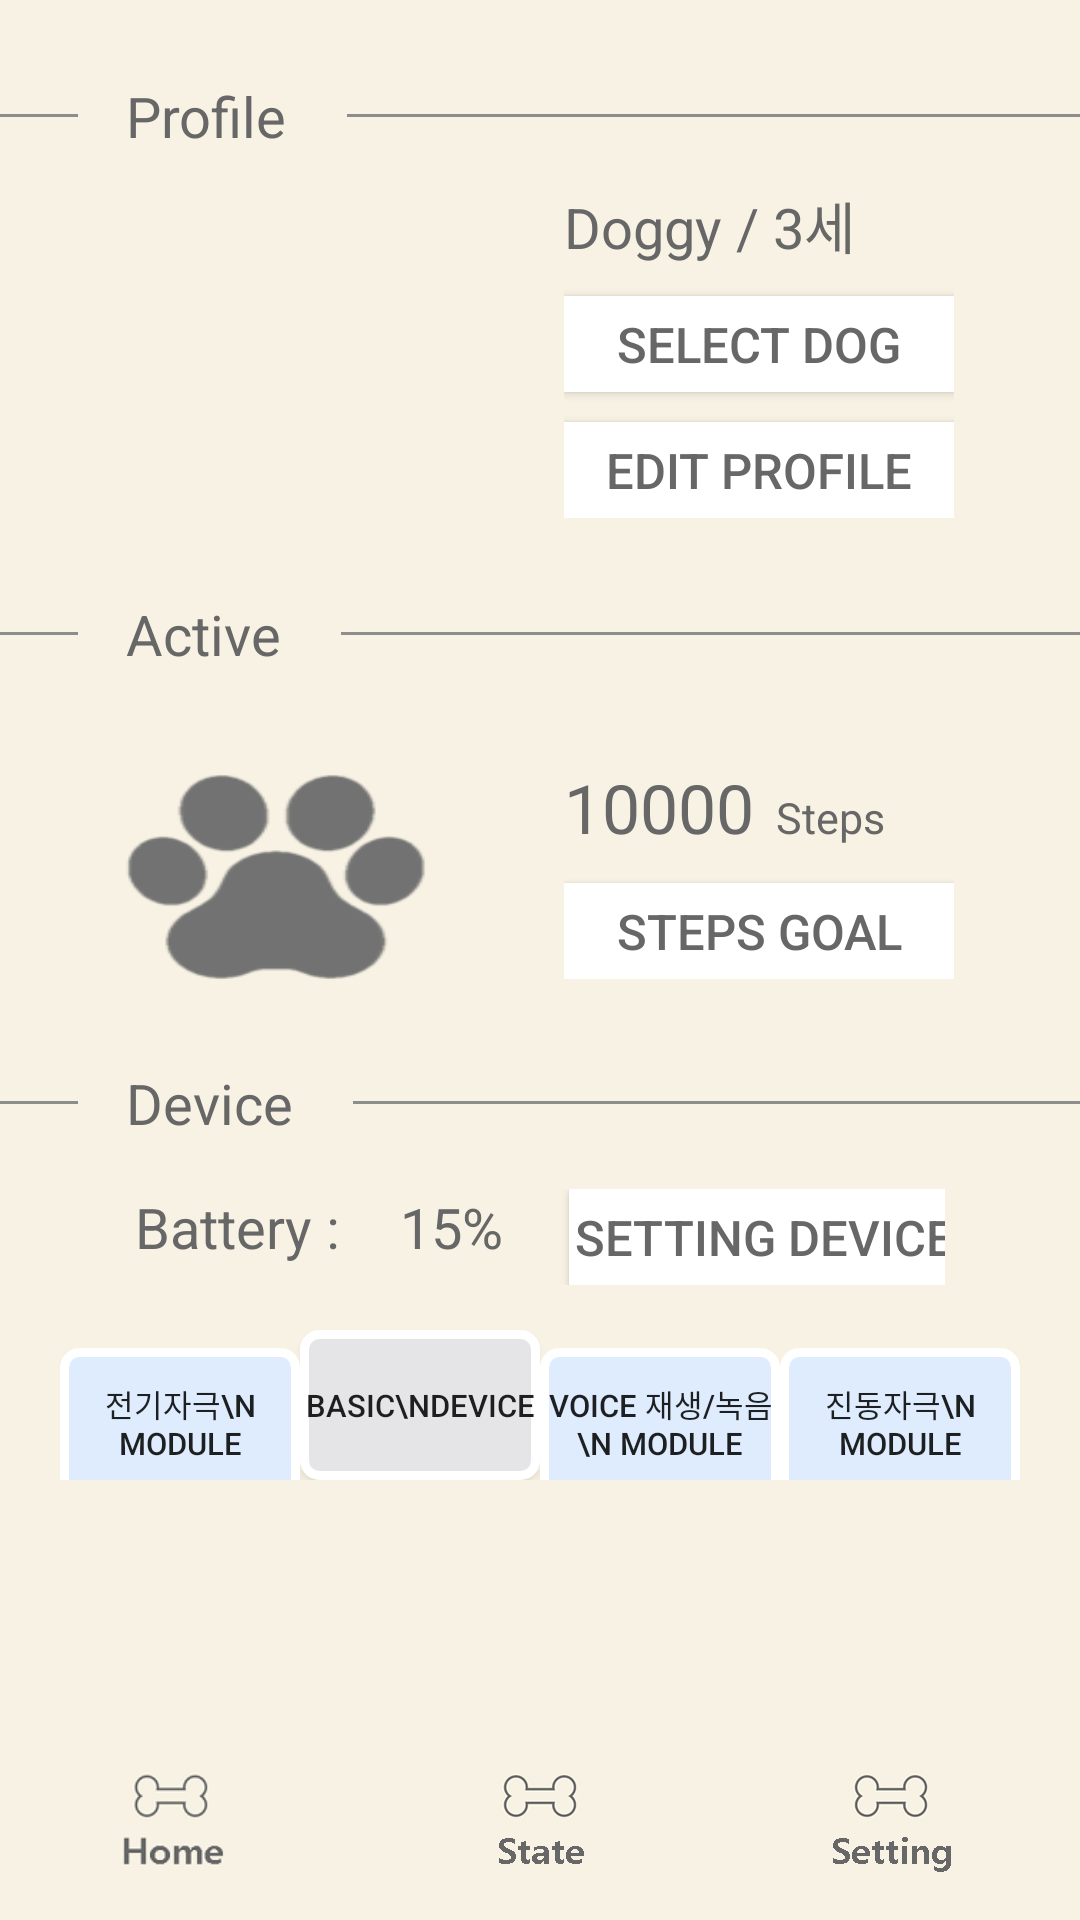

Here is an Android app screen rendered from its layout file. Give the layout XML and the strings, colors and styles it references.
<!-- AndroidManifest.xml: application theme AppBaseTheme -->
<!-- res/layout/activity_setting.xml -->
<?xml version="1.0" encoding="utf-8"?>

<RelativeLayout xmlns:android="http://schemas.android.com/apk/res/android"
    xmlns:tools="http://schemas.android.com/tools"
    android:layout_width="match_parent"
    android:layout_height="match_parent"
    tools:context="com.example.samsung.dogear.SettingActivity">

    <LinearLayout
        android:paddingTop="26dp"
        android:id="@+id/profile_container"
        android:layout_width="fill_parent"
        android:orientation="horizontal"
        android:layout_height="wrap_content">
        <View
            android:layout_gravity="center_vertical"
            android:layout_width="26dp"
            android:layout_height="3px"
            android:background="#8e8d8d"/>
        <TextView
            android:text="Profile"
            android:layout_marginLeft="16dp"
            android:layout_marginRight="20dp"
            android:textSize="9pt"
            android:textColor="#676767"
            android:gravity="center_horizontal"
            android:layout_width="wrap_content"
            android:layout_height="wrap_content" />
        <View
            android:layout_gravity="center_vertical"
            android:layout_width="270dp"
            android:layout_height="3px"
            android:background="#8e8d8d"/>
    </LinearLayout>

    <LinearLayout
        android:paddingTop="10dp"
        android:paddingLeft="38dp"
        android:id="@+id/container_profile"
        android:orientation="horizontal"
        android:layout_width="wrap_content"
        android:layout_height="wrap_content"
        android:layout_below="@+id/profile_container"
        android:layout_alignParentStart="true">

        <ImageView
            android:id="@+id/img_view"
            android:layout_marginTop="20dp"
            android:background="@null"
            android:layout_width="110dp"
            android:layout_height="75dp" />
        <LinearLayout
            android:paddingLeft="40dp"
            android:orientation="vertical"
            android:layout_width="wrap_content"
            android:layout_height="wrap_content">

            <TextView
                android:text="Doggy / 3세"
                android:textColor="#676767"
                android:textSize="9pt"
                android:layout_width="wrap_content"
                android:layout_height="wrap_content" />

            <Button
                android:id="@+id/select_btn"
                android:background="#ffffff"
                android:textSize="8pt"
                android:layout_marginTop="10dp"
                android:textColor="#676767"
                android:text="Select Dog"
                android:layout_width="130dp"
                android:layout_height="32dp" />
            <Button
                android:id="@+id/edit_bnt"
                android:layout_marginTop="10dp"
                android:background="#ffffff"
                android:textSize="8pt"
                android:textColor="#676767"
                android:text="Edit Profile"
                android:layout_width="130dp"
                android:layout_height="32dp" />
        </LinearLayout>
    </LinearLayout>

    <LinearLayout
        android:paddingTop="26dp"
        android:layout_below="@+id/container_profile"
        android:id="@+id/active_container"
        android:layout_width="fill_parent"
        android:orientation="horizontal"
        android:layout_height="wrap_content">
        <View
            android:layout_gravity="center_vertical"
            android:layout_width="26dp"
            android:layout_height="3px"
            android:background="#8e8d8d"/>
        <TextView
            android:text="Active"
            android:layout_marginLeft="16dp"
            android:layout_marginRight="20dp"
            android:textSize="9pt"
            android:textColor="#676767"
            android:gravity="center_horizontal"
            android:layout_width="wrap_content"
            android:layout_height="wrap_content" />

        <View
            android:layout_gravity="center_vertical"
            android:layout_width="270dp"
            android:layout_height="3px"
            android:background="#8e8d8d"/>
    </LinearLayout>

    <LinearLayout
        android:paddingTop="10dp"
        android:paddingLeft="38dp"
        android:id="@+id/container_active"
        android:orientation="horizontal"
        android:layout_below="@+id/active_container"
        android:layout_width="wrap_content"
        android:layout_height="wrap_content">

        <ImageView
            android:layout_marginTop="20dp"
            android:background="@drawable/graph"
            android:layout_width="110dp"
            android:layout_height="75dp" />
        <LinearLayout
            android:layout_marginTop="20dp"
            android:paddingLeft="40dp"
            android:orientation="vertical"
            android:layout_width="wrap_content"
            android:layout_height="wrap_content">
            <LinearLayout
                android:orientation="horizontal"
                android:layout_width="wrap_content"
                android:layout_height="wrap_content">
            <TextView
                android:id="@+id/walk_value"
                android:text="10000"
                android:textColor="#676767"
                android:textSize="11pt"
                android:layout_width="wrap_content"
                android:layout_height="wrap_content" />
                <TextView
                    android:text="  Steps"
                    android:textSize="7pt"
                    android:textColor="@color/colorPrimaryDark"
                    android:layout_width="wrap_content"
                    android:layout_height="wrap_content" />
            </LinearLayout>
            <Button
                android:id="@+id/edit_target_bnt"
                android:background="#ffffff"
                android:textSize="8pt"
                android:layout_marginTop="10dp"
                android:textColor="#676767"
                android:text="Steps Goal"
                android:layout_width="130dp"
                android:layout_height="32dp" />
            </LinearLayout>
    </LinearLayout>

    <LinearLayout
        android:paddingTop="26dp"
        android:layout_below="@+id/container_active"
        android:id="@+id/device_container"
        android:layout_width="fill_parent"
        android:orientation="horizontal"
        android:layout_height="wrap_content">
        <View
            android:layout_gravity="center_vertical"
            android:layout_width="26dp"
            android:layout_height="3px"
            android:background="#8e8d8d"/>
        <TextView
            android:text="Device"
            android:layout_marginLeft="16dp"
            android:layout_marginRight="20dp"
            android:textSize="9pt"
            android:textColor="#676767"
            android:gravity="center_horizontal"
            android:layout_width="wrap_content"
            android:layout_height="wrap_content" />
        <View
            android:layout_gravity="center_vertical"
            android:layout_width="270dp"
            android:layout_height="3px"
            android:background="#8e8d8d"/>
    </LinearLayout>



    <LinearLayout
        android:paddingRight="45dp"
        android:paddingLeft="45dp"
        android:paddingTop="16dp"
        android:id="@+id/device_container_layer"
        android:layout_width="fill_parent"
        android:orientation="horizontal"
        android:layout_height="wrap_content"
        android:weightSum="1"
        android:layout_below="@+id/device_container"
        android:layout_alignParentStart="true">

        <TextView
            android:id="@+id/battery_state"
            android:textSize="9pt"
            android:textColor="#676767"
            android:text="Battery : "
            android:layout_width="wrap_content"
            android:layout_height="wrap_content" />

        <TextView
            android:paddingLeft="15dp"
            android:id="@+id/battery_value"
            android:textSize="9pt"
            android:textColor="#676767"
            android:text="15%"
            android:layout_width="wrap_content"
            android:layout_height="wrap_content" />

        <LinearLayout
            android:layout_width="match_parent"
            android:layout_height="wrap_content"
            android:orientation="horizontal"
            android:weightSum="1">

            <Button
                android:id="@+id/device_control_btn"
                android:background="#ffffff"
                android:textSize="8pt"
                android:textColor="#676767"
                android:text="Setting Device"
                android:layout_marginLeft="22dp"
                android:layout_width="130dp"
                android:layout_height="32dp" />
        </LinearLayout>

    </LinearLayout>

<LinearLayout
    android:layout_width="wrap_content"
    android:layout_height="wrap_content"
    android:layout_below="@+id/device_container_layer"
    android:paddingTop="15dp"
    android:paddingLeft="20dp"
    android:background="#f7f2e3">

    <Button
        android:id="@+id/module1"
        android:background="@drawable/stroke"
        android:layout_width="80dp"
        android:layout_height="50dp"
        android:textSize="5pt"
        android:text="전기자극\n Module" />
    <Button
        android:id="@+id/module2"
        android:background="@drawable/stroke2"
        android:layout_width="80dp"
        android:layout_height="50dp"
        android:textSize="5pt"
        android:text="Basic\nDevice"
        />
    <Button
        android:id="@+id/module3"
        android:background="@drawable/stroke"
        android:layout_width="80dp"
        android:layout_height="50dp"
        android:textSize="5pt"
        android:text="Voice 재생/녹음\n Module" />
    <Button
        android:id="@+id/module4"
        android:background="@drawable/stroke"
        android:layout_width="80dp"
        android:layout_height="50dp"
        android:textSize="5pt"
        android:text="진동자극\n Module" />

</LinearLayout>


    <LinearLayout
        android:paddingBottom="10dp"
        android:layout_alignParentBottom="true"
        android:orientation="horizontal"
        android:layout_width="fill_parent"
        android:layout_height="wrap_content">
        <Button
            android:id="@+id/icon1"
            android:background="@drawable/home"
            android:layout_width="360px"
            android:layout_height="150px" />

        <Button
            android:id="@+id/icon2"
            android:background="@drawable/state_bt"
            android:layout_width="360px"
            android:layout_height="150px" />
        <Button
            android:id="@+id/icon3"
            android:background="@drawable/setting_bt"
            android:layout_width="360px"
            android:layout_height="150px" />
    </LinearLayout>

</RelativeLayout>
<!-- resources referenced by this layout -->
<resources>
  <color name="colorPrimaryDark">#676767</color>
  <!-- drawable graph: png bitmap (drawable, 6777 bytes) -->
  <!-- drawable home: png bitmap (drawable, 4954 bytes) -->
  <!-- drawable setting_bt: png bitmap (drawable, 7943 bytes) -->
  <!-- drawable state_bt: png bitmap (drawable, 7866 bytes) -->
  <!-- drawable stroke (drawable) -->
  <?xml version="1.0" encoding="utf-8"?>
  
  <shape xmlns:android="http://schemas.android.com/apk/res/android"
  android:shape="rectangle" android:padding="10dp">
  <solid android:color="#deecfe"/>
  <corners
      android:bottomRightRadius="5dp"
      android:bottomLeftRadius="5dp"
      android:topLeftRadius="5dp"
      android:topRightRadius="5dp"/>
  <stroke android:width="3dp"
      android:color="#ffffff"
      />
  </shape>
  <!-- drawable stroke2 (drawable) -->
  <?xml version="1.0" encoding="utf-8"?>
  
  <shape xmlns:android="http://schemas.android.com/apk/res/android"
      android:shape="rectangle" android:padding="10dp">
      <solid android:color="#e5e5e7"/>
      <corners
          android:bottomRightRadius="5dp"
          android:bottomLeftRadius="5dp"
          android:topLeftRadius="5dp"
          android:topRightRadius="5dp"/>
      <stroke android:width="3dp"
          android:color="#ffffff"
          />
  </shape>
  <style name="AppBaseTheme" parent="@style/Theme.AppCompat.Light.DarkActionBar">
          <item name="actionBarStyle">@style/MyActionBar</item>
          <item name="android:background">@color/colorPrimary</item>
          <item name="colorPrimary">@color/colorPrimary</item>
          <item name="colorPrimaryDark">@color/colorPrimaryDark</item>
          <item name="colorAccent">@color/colorAccent</item>
      </style>
  <style name="MyActionBar" parent="@style/Widget.AppCompat.ActionBar.Solid">
          <item name="titleTextStyle">@style/MyTitleTextStyle</item>
      </style>
  <color name="colorPrimary">#f7f2e3</color>
  <color name="colorAccent">#FF4081</color>
  <style name="MyTitleTextStyle" parent="@style/TextAppearance.AppCompat.Widget.ActionBar.Title">
          <item name="android:textColor">@color/colorPrimaryDark</item>
      </style>
</resources>
